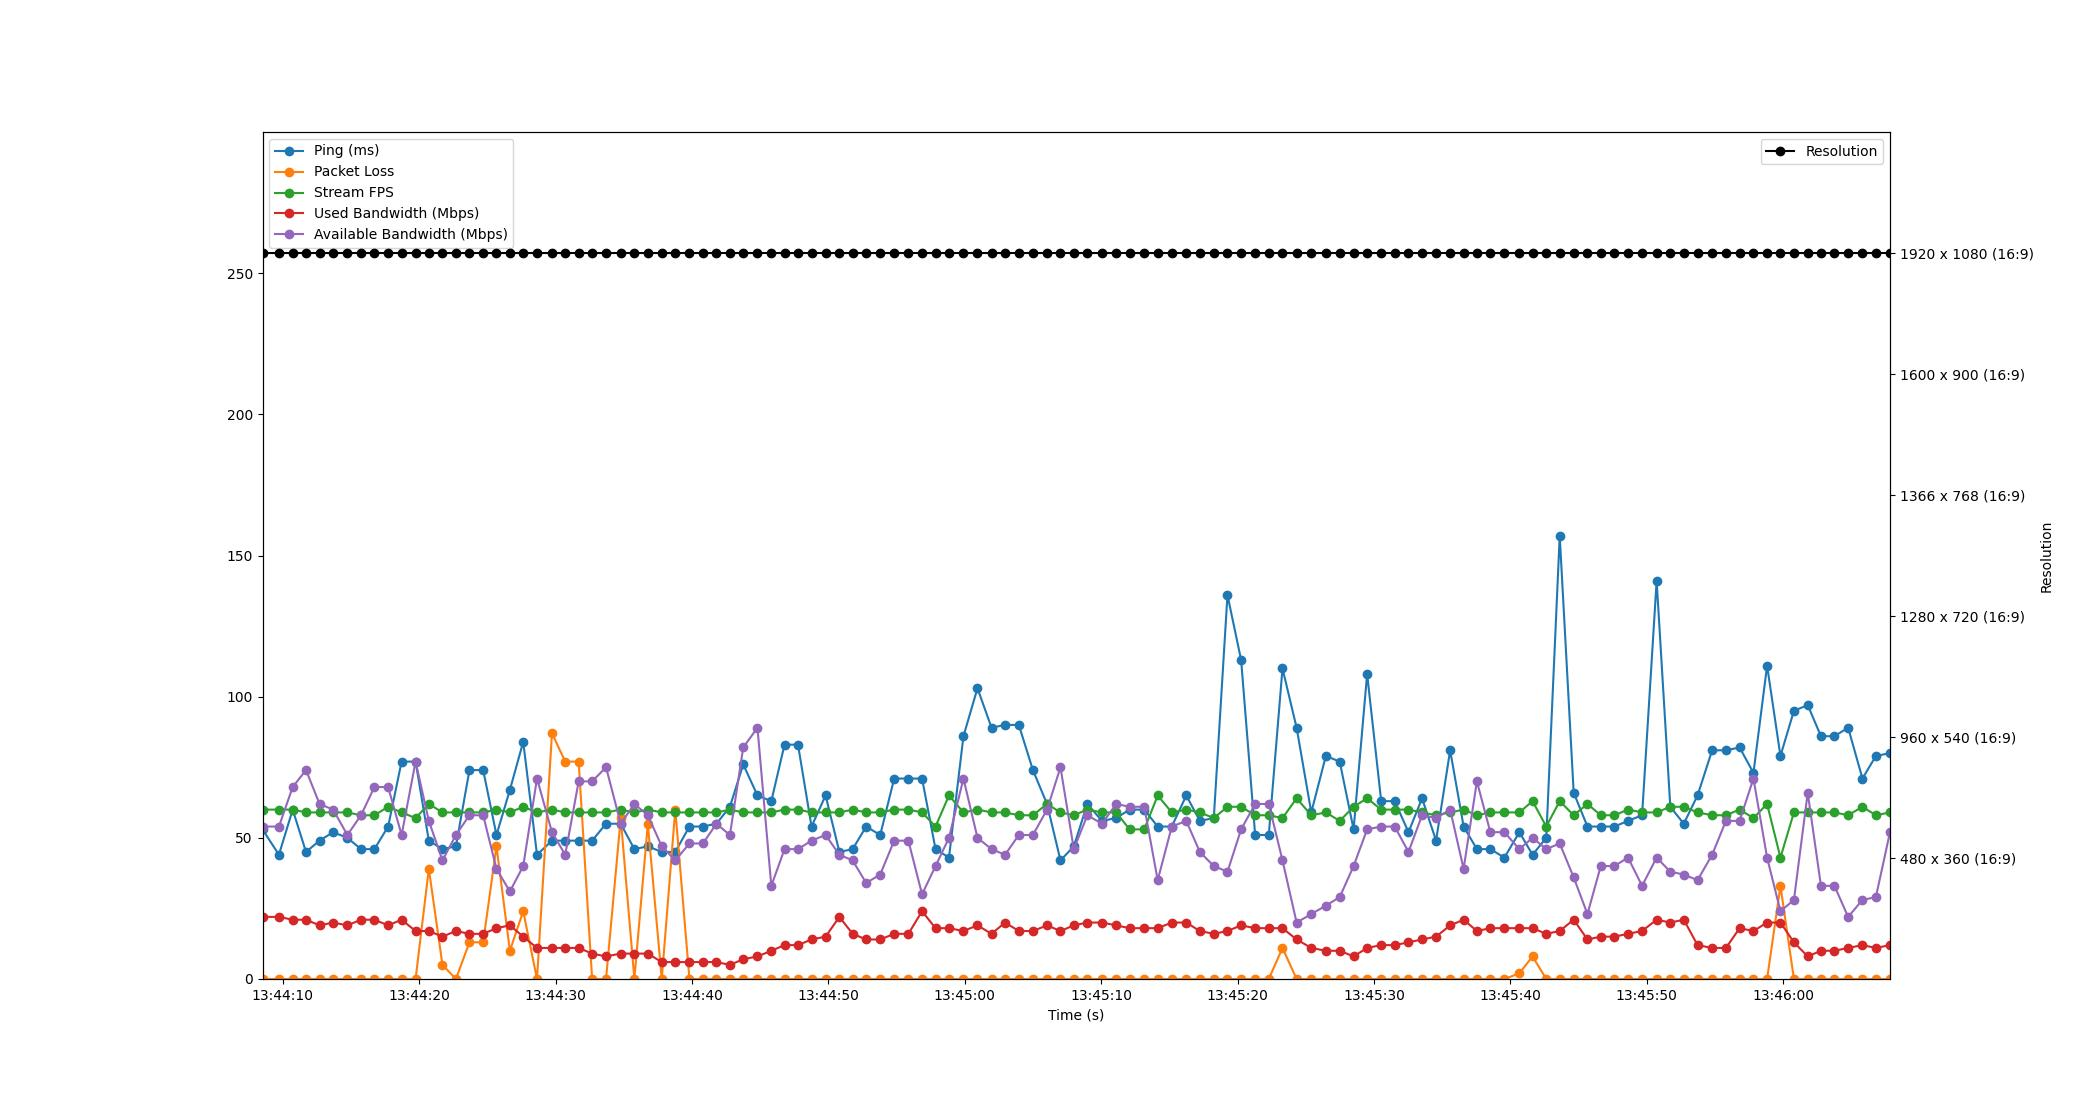

Values plotted in this chart, from the file beside it:
Time, Timestamp, Ping, Packet Loss, Stream FPS, Used Bandwidth, Resolution, Available Bandwidth
2.86102294921875e-06, 2023-07-11 13:44:08.512771, 53, 0, 60, 22, 1920 x 1080 (16:9), 54
1.205, 2023-07-11 13:44:09.717286, 44, 0, 60, 22, 1920 x 1080 (16:9), 54
2.214, 2023-07-11 13:44:10.726389, 60, 0, 60, 21, 1920 x 1080 (16:9), 68
3.19, 2023-07-11 13:44:11.702490, 45, 0, 59, 21, 1920 x 1080 (16:9), 74
4.183, 2023-07-11 13:44:12.695994, 49, 0, 59, 19, 1920 x 1080 (16:9), 62
5.178, 2023-07-11 13:44:13.690484, 52, 0, 59, 20, 1920 x 1080 (16:9), 60
6.221, 2023-07-11 13:44:14.734191, 50, 0, 59, 19, 1920 x 1080 (16:9), 51
7.221, 2023-07-11 13:44:15.733488, 46, 0, 58, 21, 1920 x 1080 (16:9), 58
8.206, 2023-07-11 13:44:16.718488, 46, 0, 58, 21, 1920 x 1080 (16:9), 68
9.21, 2023-07-11 13:44:17.723167, 54, 0, 61, 19, 1920 x 1080 (16:9), 68
10.2, 2023-07-11 13:44:18.710492, 77, 0, 59, 21, 1920 x 1080 (16:9), 51
11.22, 2023-07-11 13:44:19.735780, 77, 0, 57, 17, 1920 x 1080 (16:9), 77
12.19, 2023-07-11 13:44:20.706523, 49, 39, 62, 17, 1920 x 1080 (16:9), 56
13.19, 2023-07-11 13:44:21.706279, 46, 5, 59, 15, 1920 x 1080 (16:9), 42
14.18, 2023-07-11 13:44:22.692147, 47, 0, 59, 17, 1920 x 1080 (16:9), 51
15.17, 2023-07-11 13:44:23.684895, 74, 13, 59, 16, 1920 x 1080 (16:9), 58
16.18, 2023-07-11 13:44:24.689070, 74, 13, 59, 16, 1920 x 1080 (16:9), 58
17.15, 2023-07-11 13:44:25.665890, 51, 47, 60, 18, 1920 x 1080 (16:9), 39
18.14, 2023-07-11 13:44:26.650152, 67, 10, 59, 19, 1920 x 1080 (16:9), 31
19.11, 2023-07-11 13:44:27.625957, 84, 24, 61, 15, 1920 x 1080 (16:9), 40
20.12, 2023-07-11 13:44:28.637508, 44, 0, 59, 11, 1920 x 1080 (16:9), 71
21.22, 2023-07-11 13:44:29.733981, 49, 87, 60, 11, 1920 x 1080 (16:9), 52
22.19, 2023-07-11 13:44:30.706489, 49, 77, 59, 11, 1920 x 1080 (16:9), 44
23.18, 2023-07-11 13:44:31.689426, 49, 77, 59, 11, 1920 x 1080 (16:9), 70
24.17, 2023-07-11 13:44:32.678510, 49, 0, 59, 9, 1920 x 1080 (16:9), 70
25.19, 2023-07-11 13:44:33.698048, 55, 0, 59, 8, 1920 x 1080 (16:9), 75
26.26, 2023-07-11 13:44:34.774524, 55, 57, 60, 9, 1920 x 1080 (16:9), 55
27.26, 2023-07-11 13:44:35.774296, 46, 0, 59, 9, 1920 x 1080 (16:9), 62
28.25, 2023-07-11 13:44:36.761171, 47, 55, 60, 9, 1920 x 1080 (16:9), 58
29.27, 2023-07-11 13:44:37.782527, 45, 0, 59, 6, 1920 x 1080 (16:9), 47
30.26, 2023-07-11 13:44:38.773654, 45, 60, 59, 6, 1920 x 1080 (16:9), 42
31.3, 2023-07-11 13:44:39.813076, 54, 0, 59, 6, 1920 x 1080 (16:9), 48
32.29, 2023-07-11 13:44:40.801839, 54, 0, 59, 6, 1920 x 1080 (16:9), 48
33.28, 2023-07-11 13:44:41.790874, 55, 0, 59, 6, 1920 x 1080 (16:9), 55
34.27, 2023-07-11 13:44:42.778230, 61, 0, 60, 5, 1920 x 1080 (16:9), 51
35.24, 2023-07-11 13:44:43.756058, 76, 0, 59, 7, 1920 x 1080 (16:9), 82
36.29, 2023-07-11 13:44:44.798548, 65, 0, 59, 8, 1920 x 1080 (16:9), 89
37.3, 2023-07-11 13:44:45.814516, 63, 0, 59, 10, 1920 x 1080 (16:9), 33
38.27, 2023-07-11 13:44:46.783372, 83, 0, 60, 12, 1920 x 1080 (16:9), 46
39.26, 2023-07-11 13:44:47.770187, 83, 0, 60, 12, 1920 x 1080 (16:9), 46
40.25, 2023-07-11 13:44:48.762507, 54, 0, 59, 14, 1920 x 1080 (16:9), 49
41.28, 2023-07-11 13:44:49.793277, 65, 0, 59, 15, 1920 x 1080 (16:9), 51
42.29, 2023-07-11 13:44:50.805721, 45, 0, 59, 22, 1920 x 1080 (16:9), 44
43.26, 2023-07-11 13:44:51.776039, 46, 0, 60, 16, 1920 x 1080 (16:9), 42
44.26, 2023-07-11 13:44:52.769510, 54, 0, 59, 14, 1920 x 1080 (16:9), 34
45.29, 2023-07-11 13:44:53.798177, 51, 0, 59, 14, 1920 x 1080 (16:9), 37
46.31, 2023-07-11 13:44:54.821481, 71, 0, 60, 16, 1920 x 1080 (16:9), 49
47.35, 2023-07-11 13:44:55.862016, 71, 0, 60, 16, 1920 x 1080 (16:9), 49
48.35, 2023-07-11 13:44:56.865428, 71, 0, 59, 24, 1920 x 1080 (16:9), 30
49.34, 2023-07-11 13:44:57.853246, 46, 0, 54, 18, 1920 x 1080 (16:9), 40
50.33, 2023-07-11 13:44:58.839278, 43, 0, 65, 18, 1920 x 1080 (16:9), 50
51.39, 2023-07-11 13:44:59.900453, 86, 0, 59, 17, 1920 x 1080 (16:9), 71
52.42, 2023-07-11 13:45:00.929213, 103, 0, 60, 19, 1920 x 1080 (16:9), 50
53.45, 2023-07-11 13:45:01.958126, 89, 0, 59, 16, 1920 x 1080 (16:9), 46
54.44, 2023-07-11 13:45:02.949965, 90, 0, 59, 20, 1920 x 1080 (16:9), 44
55.45, 2023-07-11 13:45:03.958492, 90, 0, 58, 17, 1920 x 1080 (16:9), 51
56.48, 2023-07-11 13:45:04.992223, 74, 0, 58, 17, 1920 x 1080 (16:9), 51
57.51, 2023-07-11 13:45:06.027658, 62, 0, 62, 19, 1920 x 1080 (16:9), 60
58.5, 2023-07-11 13:45:07.013062, 42, 0, 59, 17, 1920 x 1080 (16:9), 75
59.48, 2023-07-11 13:45:07.991421, 47, 0, 58, 19, 1920 x 1080 (16:9), 46
... 59 more rows
